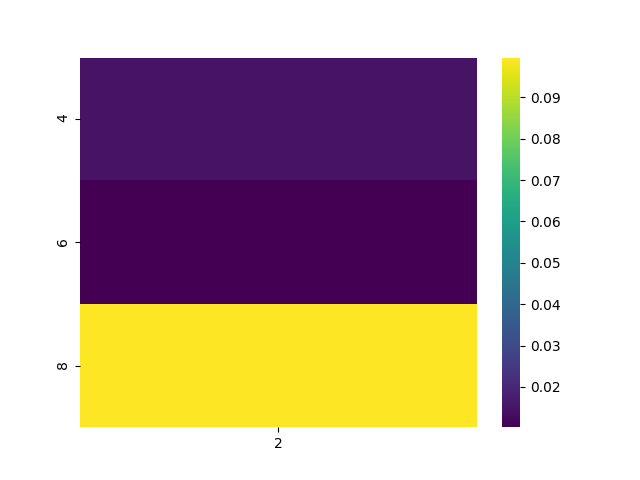

The data file committed next to this chart (first rows):
, 2
4, 0.01476
6, 0.01025
8, 0.09959
